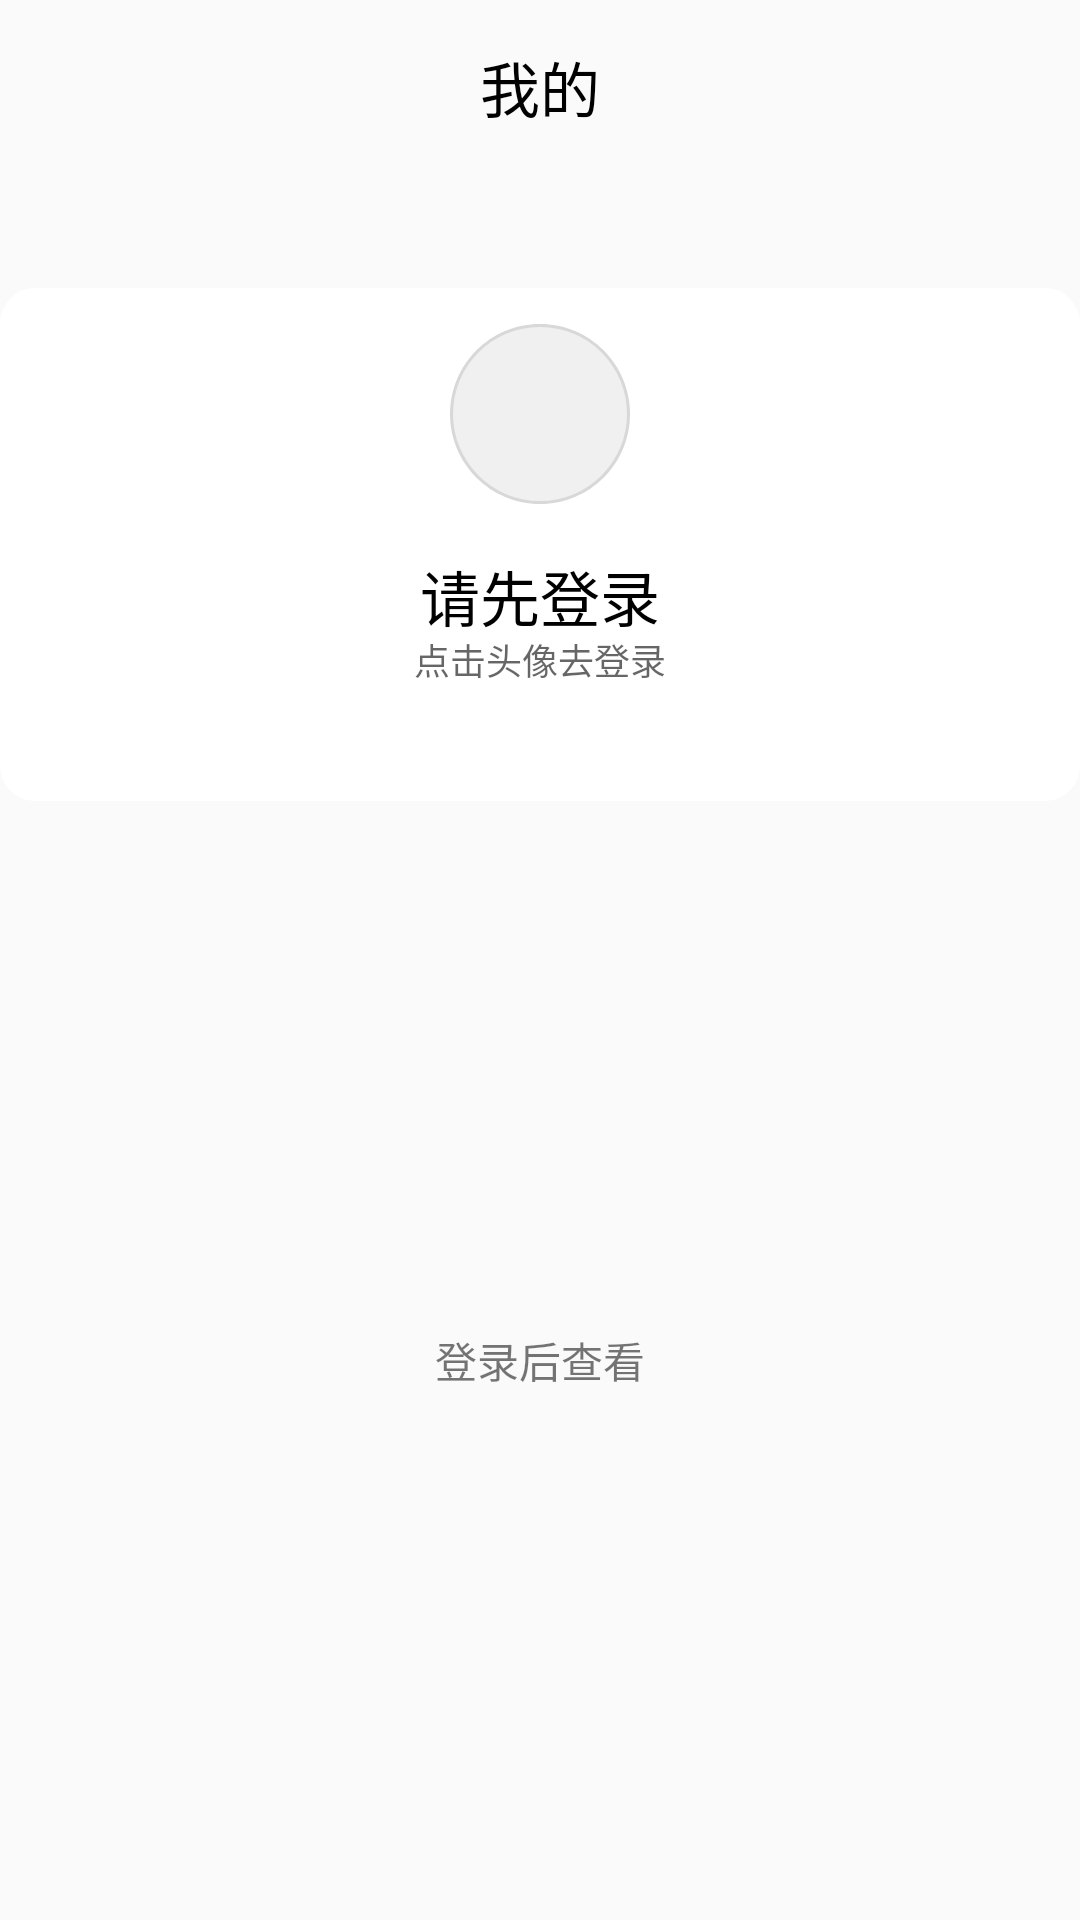

Reconstruct the res/layout file that produces this screen, plus the resources it refers to.
<!-- AndroidManifest.xml: application theme Theme.MainApplication -->
<!-- res/layout/fragment_my.xml -->
<?xml version="1.0" encoding="utf-8"?>
<LinearLayout xmlns:android="http://schemas.android.com/apk/res/android"
    android:layout_width="match_parent"
    android:layout_height="match_parent"
    android:orientation="vertical"
    xmlns:app="http://schemas.android.com/apk/res-auto">
    <LinearLayout
        android:layout_width="match_parent"
        android:layout_height="56dp"
        android:orientation="horizontal">
        <View
            android:layout_width="64dp"
            android:layout_height="21dp"
            android:layout_marginLeft="20dp"
            android:layout_gravity="left|center"/>

        <TextView
            style="@style/fragment_title"
            android:layout_width="60dp"
            android:layout_height="27dp"
            android:layout_gravity="center"
            android:layout_weight="1"
            android:gravity="center"
            android:text="@string/my_title" />

        <TextView
            android:id="@+id/layout"
            android:layout_width="64dp"
            android:layout_height="21dp"
            android:layout_gravity="right|center"
            android:layout_marginRight="20dp"
            android:text="@string/logout"
            style="@style/logout"
            android:visibility="invisible"/>


    </LinearLayout>
    <FrameLayout xmlns:android="http://schemas.android.com/apk/res/android"
        xmlns:tools="http://schemas.android.com/tools"
        android:id="@+id/fragment_my"
        android:layout_width="match_parent"
        android:layout_height="match_parent"
        tools:context=".MyFragment">

        <RelativeLayout
            android:id="@+id/container"
            android:layout_width="match_parent"
            android:layout_height="match_parent">



            <RelativeLayout xmlns:android="http://schemas.android.com/apk/res/android"
                android:id="@+id/user_status"
                android:layout_width="368dp"
                android:layout_height="171dp"
                android:layout_alignParentTop="true"
                android:layout_centerHorizontal="true"
                android:layout_marginTop="40dp"
                android:background="@drawable/user_status_background">

                <ImageView
                    android:id="@+id/profile_photo"
                    android:layout_width="60dp"
                    android:layout_height="60dp"
                    android:layout_marginTop="12dp"
                    android:layout_marginBottom="16dp"
                    android:layout_centerHorizontal="true"
                    android:background="@drawable/profile_photo_background" />

                <RelativeLayout xmlns:android="http://schemas.android.com/apk/res/android"
                    android:id="@+id/profile_text"
                    android:layout_width="120dp"
                    android:layout_height="47dp"
                    android:layout_below="@id/profile_photo"
                    android:layout_centerHorizontal="true">

                    <TextView
                        android:id="@+id/user_name"
                        android:layout_width="match_parent"
                        android:layout_height="27dp"
                        android:gravity="center_horizontal"
                        android:layout_centerHorizontal="true"
                        android:text="@string/user_name"
                        android:textAppearance="@style/user_name" />

                    <TextView
                        android:id="@+id/fans_count"
                        android:layout_width="match_parent"
                        android:layout_height="16dp"
                        android:layout_below="@id/user_name"
                        android:gravity="center_horizontal"
                        android:layout_centerHorizontal="true"
                        android:text="@string/fans_count"
                        android:textAppearance="@style/fans_count" />
                </RelativeLayout>
            </RelativeLayout>

            <LinearLayout
                android:layout_width="match_parent"
                android:layout_height="match_parent"
                android:layout_below="@id/user_status"
                android:orientation="vertical">
                <TextView
                    android:id="@+id/user_content"
                    android:layout_width="match_parent"
                    android:layout_height="match_parent"
                    android:layout_gravity="center"
                    android:gravity="center"
                    android:text="登录后查看"/>
            </LinearLayout>

        </RelativeLayout>

    </FrameLayout>

    <LinearLayout
        android:layout_width="match_parent"
        android:layout_height="wrap_content"
        android:orientation="horizontal"
        android:padding="8dp"
        android:layout_gravity="bottom"
        android:gravity="bottom">

        <LinearLayout
            android:layout_width="0dp"
            android:layout_height="wrap_content"
            android:layout_weight="1"
            android:orientation="vertical"
            android:gravity="center">

            <ImageView
                android:layout_width="wrap_content"
                android:layout_height="wrap_content"
                android:src="@drawable/recommend_icon"
                android:contentDescription="Recommend Icon" />
            <TextView
                android:id="@+id/tv_recommend"
                android:layout_width="182dp"
                android:layout_height="20dp"
                android:layout_gravity="center"
                android:gravity="center"
                android:text="推荐"/>


        </LinearLayout>

        <LinearLayout
            android:layout_width="0dp"
            android:layout_height="wrap_content"
            android:layout_weight="1"
            android:orientation="vertical"
            android:gravity="center">

            <ImageView
                android:layout_width="wrap_content"
                android:layout_height="wrap_content"
                android:src="@drawable/my_icon"
                android:contentDescription="My Icon" />
            <TextView
                android:id="@+id/tv_my"
                android:layout_width="182dp"
                android:layout_height="20dp"
                android:layout_gravity="center"
                android:gravity="center"
                android:text="我的"/>



        </LinearLayout>

    </LinearLayout>

</LinearLayout>
<!-- resources referenced by this layout -->
<resources>
  <!-- drawable my_icon: png bitmap (drawable, 369 bytes) -->
  <!-- drawable profile_photo_background (drawable) -->
  <?xml version="1.0" encoding="utf-8"?>
  <vector
      xmlns:android="http://schemas.android.com/apk/res/android"
      xmlns:aapt="http://schemas.android.com/aapt"
      android:width="60dp"
      android:height="60dp"
      android:viewportWidth="60"
      android:viewportHeight="60"
      >
      <group>
          <clip-path
              android:pathData="M60 30C60 46.5685 46.5685 60 30 60C13.4315 60 0 46.5685 0 30C0 13.4315 13.4315 0 30 0C46.5685 0 60 13.4315 60 30Z"
              />
          <path
              android:pathData="M0 0V60H60V0"
              android:fillColor="#0F000000"
              />
          <path
              android:pathData="M60 30C60 46.5685 46.5685 60 30 60C13.4315 60 0 46.5685 0 30C0 13.4315 13.4315 0 30 0C46.5685 0 60 13.4315 60 30Z"
              android:strokeWidth="2"
              android:strokeColor="#1A000000"
              />
      </group>
  </vector>
  <!-- drawable recommend_icon: png bitmap (drawable, 468 bytes) -->
  <!-- drawable user_status_background (drawable) -->
  <?xml version="1.0" encoding="utf-8"?>
  <vector
      xmlns:android="http://schemas.android.com/apk/res/android"
      xmlns:aapt="http://schemas.android.com/aapt"
      android:width="368dp"
      android:height="171dp"
      android:viewportWidth="368"
      android:viewportHeight="171"
      >
      <group>
          <clip-path
              android:pathData="M12 0H356C362.627 0 368 5.37258 368 12V159C368 165.627 362.627 171 356 171H12C5.37258 171 0 165.627 0 159V12C0 5.37258 5.37258 0 12 0Z"
              />
          <path
              android:pathData="M0 0V171H368V0"
              android:fillColor="#FFFFFF"
              />
      </group>
  </vector>
  <string name="fans_count">点击头像去登录</string>
  <string name="logout">退出登录&gt;</string>
  <string name="my_title">我的</string>
  <string name="user_name">请先登录</string>
  <style name="fans_count">
          <item name="android:textSize">12sp</item>
          <item name="android:textColor">#99000000</item>
      </style>
  <style name="fragment_title">
          <item name="android:textSize">20sp</item>
          <item name="android:textColor">#000000</item>
      </style>
  <style name="logout">
          <item name="android:textSize">16sp</item>
          <item name="android:textColor">#0D84FF</item>
      </style>
  <style name="user_name">
          <item name="android:textSize">20sp</item>
          <item name="android:textColor">#000000</item>
      </style>
  <style name="Theme.MainApplication" parent="Theme.AppCompat.DayNight.NoActionBar" />
</resources>
